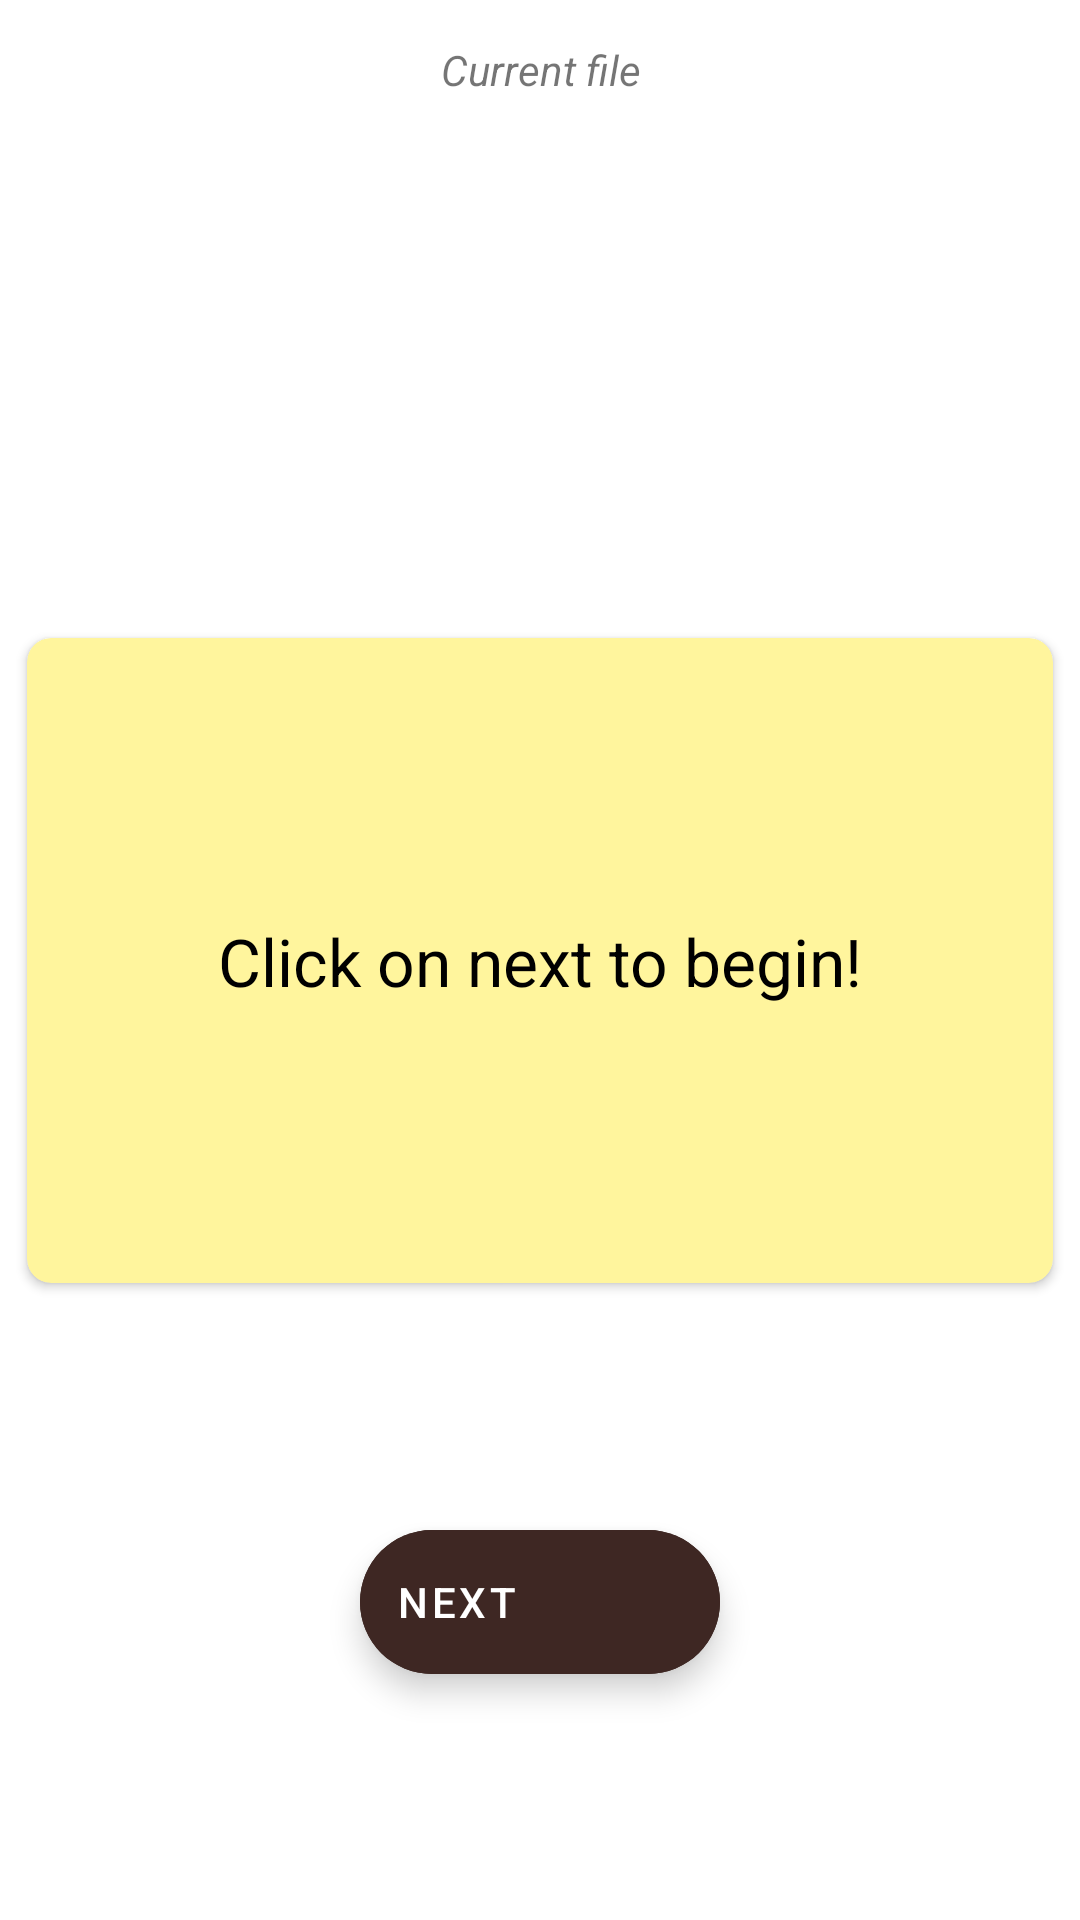

The Android layout XML behind this screen, and the referenced resources:
<!-- AndroidManifest.xml: application theme Theme.StudyBuddy -->
<!-- res/layout/activity_interrogation_view.xml -->
<?xml version="1.0" encoding="utf-8"?>
<androidx.constraintlayout.widget.ConstraintLayout xmlns:android="http://schemas.android.com/apk/res/android"
    xmlns:app="http://schemas.android.com/apk/res-auto"
    xmlns:tools="http://schemas.android.com/tools"
    android:layout_width="match_parent"
    android:layout_height="match_parent"
    tools:context=".InterrogationView">


    <TextView
        android:id="@+id/textView"
        android:layout_width="wrap_content"
        android:layout_height="wrap_content"
        android:text="Current file"
        android:textAlignment="center"
        android:textAppearance="@style/TextAppearance.AppCompat.Small"
        android:textStyle="italic"
        app:layout_constraintBottom_toBottomOf="parent"
        app:layout_constraintLeft_toLeftOf="parent"
        app:layout_constraintRight_toRightOf="parent"
        app:layout_constraintTop_toTopOf="parent"
        app:layout_constraintVertical_bias="0.022" />

    <androidx.cardview.widget.CardView
        android:id="@+id/cardView"
        android:layout_width="342dp"
        android:layout_height="215dp"
        app:cardBackgroundColor="@color/yellow_200"
        app:cardCornerRadius="8dp"
        app:layout_constraintBottom_toBottomOf="parent"
        app:layout_constraintLeft_toLeftOf="parent"
        app:layout_constraintRight_toRightOf="parent"
        app:layout_constraintTop_toTopOf="parent">

        <androidx.constraintlayout.widget.ConstraintLayout
            android:layout_width="match_parent"
            android:layout_height="match_parent">

            <TextView
                android:id="@+id/currentQuestion"
                android:layout_width="wrap_content"
                android:layout_height="wrap_content"
                android:text="Click on next to begin!"
                android:textAlignment="center"
                android:textAppearance="@style/TextAppearance.AppCompat.Large"
                android:textColor="@color/design_default_color_on_secondary"
                app:layout_constraintBottom_toBottomOf="parent"
                app:layout_constraintLeft_toLeftOf="parent"
                app:layout_constraintRight_toRightOf="parent"
                app:layout_constraintTop_toTopOf="parent" />
        </androidx.constraintlayout.widget.ConstraintLayout>


    </androidx.cardview.widget.CardView>

    <com.google.android.material.floatingactionbutton.ExtendedFloatingActionButton
        android:id="@+id/nextQuestionFAB"
        android:layout_width="wrap_content"
        android:layout_height="wrap_content"
        android:backgroundTint="@color/brown_900"
        android:onClick="nextQuestion"
        android:text="Next"
        android:textColor="@color/white"
        app:icon="@drawable/arrow_next"
        app:iconTint="@color/white"
        app:layout_constraintBottom_toBottomOf="parent"
        app:layout_constraintEnd_toEndOf="parent"
        app:layout_constraintStart_toStartOf="parent"
        app:layout_constraintTop_toBottomOf="@+id/cardView">

    </com.google.android.material.floatingactionbutton.ExtendedFloatingActionButton>
</androidx.constraintlayout.widget.ConstraintLayout>
<!-- resources referenced by this layout -->
<resources>
  <color name="brown_900">#3E2723</color>
  <color name="white">#FFFFFFFF</color>
  <color name="yellow_200">#FFF59D</color>
  <style name="Theme.StudyBuddy" parent="Theme.MaterialComponents.DayNight.DarkActionBar">
          
          <item name="colorPrimary">@color/brown_700</item>
          <item name="colorPrimaryVariant">@color/brown_900</item>
          <item name="colorOnPrimary">@color/white</item>
          
          <item name="colorSecondary">@color/teal_200</item>
          <item name="colorSecondaryVariant">@color/teal_700</item>
          <item name="colorOnSecondary">@color/black</item>
          
          <item name="android:statusBarColor" tools:targetApi="l">?attr/colorPrimaryVariant</item>
          
          <item name="android:navigationBarColor">@android:color/transparent</item>
  
      </style>
  <color name="brown_700">#5D4037</color>
  <color name="teal_200">#FF03DAC5</color>
  <color name="teal_700">#FF018786</color>
  <color name="black">#FF000000</color>
</resources>
